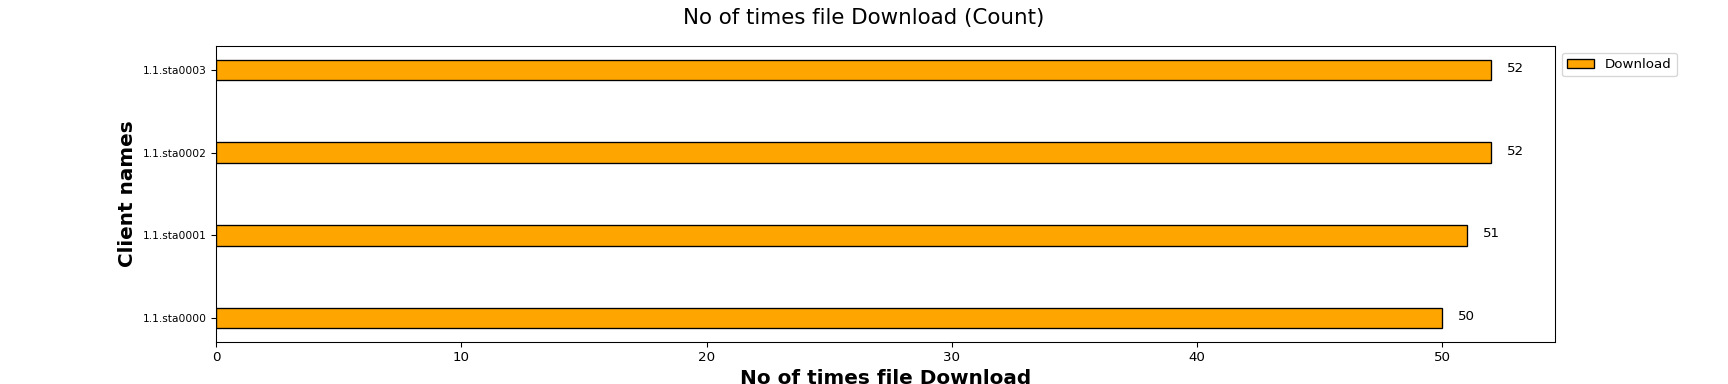

The data file committed next to this chart (first rows):
Client names, Download
1.1.sta0000, 50
1.1.sta0001, 51
1.1.sta0002, 52
1.1.sta0003, 52
